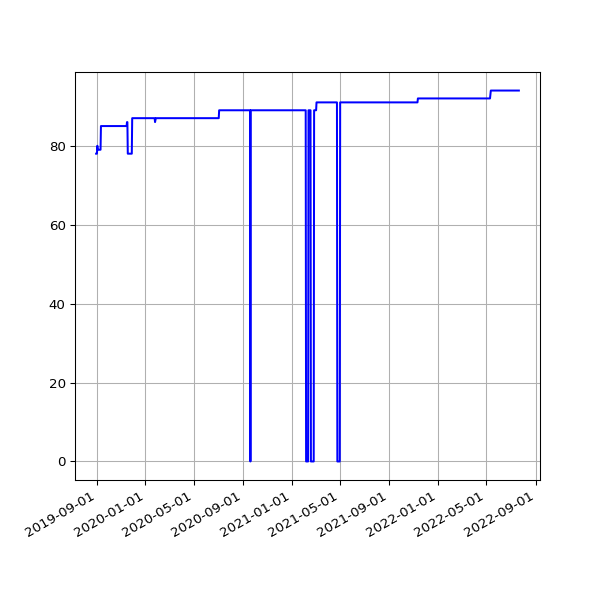

The table this chart was drawn from, first rows:
date, value
2019-08-31 07:21:42 +0100, 78
2019-09-01 06:49:29 +0100, 78
2019-09-02 07:51:11 +0100, 78
2019-09-03 07:29:39 +0100, 80
2019-09-04 06:17:51 +0100, 79
2019-09-05 06:54:14 +0100, 79
2019-09-06 07:45:40 +0100, 79
2019-09-07 07:11:51 +0100, 79
2019-09-08 07:03:55 +0100, 79
2019-09-09 07:14:57 +0100, 79
2019-09-10 06:46:30 +0100, 79
2019-09-11 08:54:56 +0100, 79
2019-09-12 05:58:56 +0100, 85
2019-09-13 07:46:46 +0100, 85
2019-09-14 07:31:29 +0100, 85
2019-09-15 06:56:58 +0100, 85
2019-09-16 07:12:25 +0100, 85
2019-09-17 07:28:47 +0100, 85
2019-09-18 07:41:15 +0100, 85
2019-09-19 06:31:50 +0100, 85
2019-09-20 06:53:53 +0100, 85
2019-09-21 07:05:33 +0100, 85
2019-09-23 07:35:39 +0100, 85
2019-09-24 06:05:26 +0100, 85
2019-09-25 06:48:18 +0100, 85
2019-09-26 05:58:13 +0100, 85
2019-09-27 05:59:54 +0100, 85
2019-09-28 05:34:54 +0100, 85
2019-09-29 06:13:51 +0100, 85
2019-09-30 06:26:08 +0100, 85
2019-10-01 06:16:35 +0100, 85
2019-10-02 06:22:22 +0100, 85
2019-10-03 07:08:19 +0100, 85
2019-10-04 06:46:12 +0100, 85
2019-10-05 08:16:40 +0100, 85
2019-10-06 06:29:24 +0100, 85
2019-10-07 06:08:49 +0100, 85
2019-10-08 06:12:38 +0100, 85
2019-10-09 06:58:01 +0100, 85
2019-10-10 07:37:00 +0100, 85
2019-10-11 06:54:54 +0100, 85
2019-10-12 07:38:37 +0100, 85
2019-10-13 06:31:56 +0100, 85
2019-10-14 08:17:59 +0100, 85
2019-10-15 06:32:44 +0100, 85
2019-10-16 06:27:08 +0100, 85
2019-10-17 06:16:04 +0100, 85
2019-10-18 06:25:35 +0100, 85
2019-10-19 06:21:29 +0100, 85
2019-10-20 05:47:08 +0100, 85
2019-10-21 06:14:33 +0100, 85
2019-10-22 16:53:31 +0100, 85
2019-10-23 17:21:53 +0100, 85
2019-10-24 17:26:35 +0100, 85
2019-10-25 18:12:02 +0100, 85
2019-10-26 21:57:51 +0100, 85
2019-10-28 01:00:38 +0000, 85
2019-10-28 17:42:43 +0000, 85
2019-10-29 18:04:47 +0000, 85
2019-10-30 18:25:04 +0000, 85
... 959 more rows
